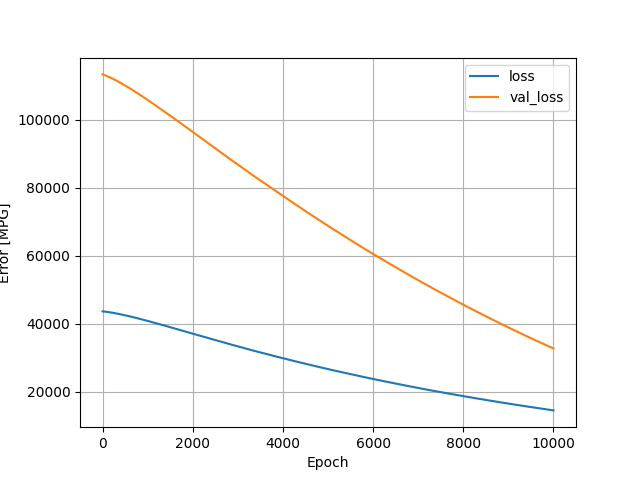

The data file committed next to this chart (first rows):
, loss, val_loss, epoch
0, 43621, 113410, 0
1, 43620, 113406, 1
2, 43619, 113401, 2
3, 43617, 113397, 3
4, 43616, 113392, 4
5, 43615, 113388, 5
6, 43614, 113383, 6
7, 43612, 113379, 7
8, 43611, 113374, 8
9, 43610, 113370, 9
10, 43608, 113365, 10
11, 43607, 113361, 11
12, 43606, 113356, 12
13, 43604, 113351, 13
14, 43603, 113347, 14
15, 43602, 113342, 15
16, 43600, 113338, 16
17, 43599, 113333, 17
18, 43598, 113328, 18
19, 43596, 113324, 19
20, 43595, 113319, 20
21, 43594, 113314, 21
22, 43592, 113309, 22
23, 43591, 113305, 23
24, 43589, 113300, 24
25, 43588, 113295, 25
26, 43587, 113290, 26
27, 43585, 113285, 27
28, 43584, 113280, 28
29, 43582, 113276, 29
30, 43581, 113271, 30
31, 43579, 113266, 31
32, 43578, 113261, 32
33, 43577, 113256, 33
34, 43575, 113251, 34
35, 43574, 113246, 35
36, 43572, 113241, 36
37, 43571, 113236, 37
38, 43569, 113232, 38
39, 43568, 113227, 39
40, 43566, 113222, 40
41, 43565, 113217, 41
42, 43563, 113212, 42
43, 43562, 113207, 43
44, 43560, 113202, 44
45, 43559, 113197, 45
46, 43557, 113192, 46
47, 43555, 113187, 47
48, 43554, 113182, 48
49, 43552, 113177, 49
50, 43551, 113172, 50
51, 43549, 113167, 51
52, 43548, 113162, 52
53, 43546, 113157, 53
54, 43545, 113152, 54
55, 43543, 113147, 55
56, 43541, 113142, 56
57, 43540, 113137, 57
58, 43538, 113132, 58
59, 43537, 113127, 59
... 9,940 more rows
